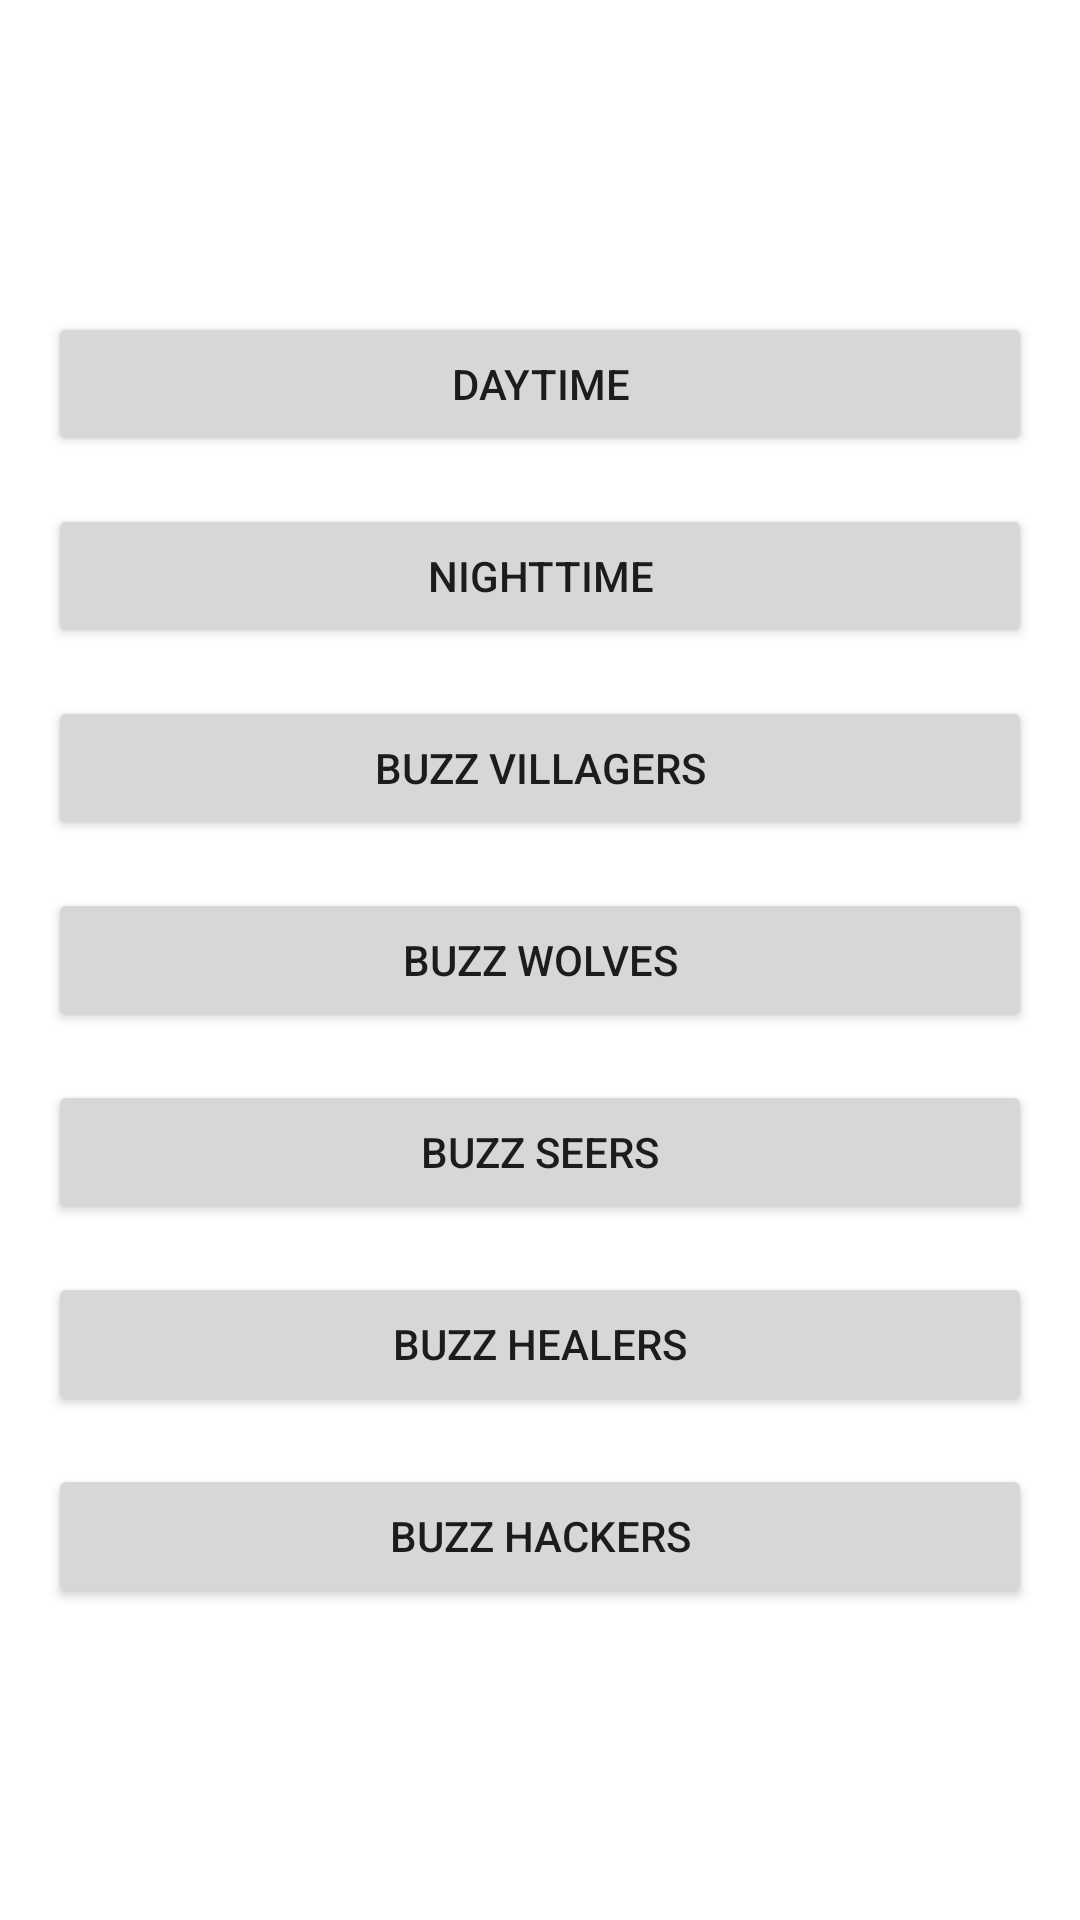

This screen was rendered from an Android layout file. Write that file and the resources it references.
<!-- AndroidManifest.xml: fallback theme Theme.MaterialComponents.DayNight.NoActionBar -->
<!-- res/layout/fragment_host_game_1.xml -->
<RelativeLayout
		xmlns:android="http://schemas.android.com/apk/res/android"
		android:layout_width="match_parent"
		android:layout_height="match_parent"
		android:paddingLeft="@dimen/activity_horizontal_margin"
		android:paddingRight="@dimen/activity_horizontal_margin"
		android:paddingTop="@dimen/activity_vertical_margin"
		android:paddingBottom="@dimen/activity_vertical_margin"
		android:orientation="vertical">

	<LinearLayout
			android:layout_width="match_parent"
			android:layout_height="wrap_content"
			android:orientation="vertical"
			android:layout_centerInParent="true"
			android:gravity="center">

		<Button
				android:id="@+id/global_daytime_button"
				android:layout_width="match_parent"
				android:layout_height="wrap_content"
				android:text="@string/global_daytime_button_label"
				android:layout_marginBottom="@dimen/margin_medium"/>

		<Button
				android:id="@+id/global_nighttime_button"
				android:layout_width="match_parent"
				android:layout_height="wrap_content"
				android:text="@string/global_nighttime_button_label"
				android:layout_marginBottom="@dimen/margin_medium"/>

		<Button
				android:id="@+id/global_buzz_villagers_button"
				android:layout_width="match_parent"
				android:layout_height="wrap_content"
				android:text="@string/global_buzz_villagers_button_label"
				android:layout_marginBottom="@dimen/margin_medium"/>

		<Button
				android:id="@+id/global_buzz_wolves_button"
				android:layout_width="match_parent"
				android:layout_height="wrap_content"
				android:text="@string/global_buzz_wolves_button_label"
				android:layout_marginBottom="@dimen/margin_medium"/>

		<Button
				android:id="@+id/global_buzz_seers_button"
				android:layout_width="match_parent"
				android:layout_height="wrap_content"
				android:text="@string/global_buzz_seers_button_label"
				android:layout_marginBottom="@dimen/margin_medium"/>

		<Button
				android:id="@+id/global_buzz_healers_button"
				android:layout_width="match_parent"
				android:layout_height="wrap_content"
				android:text="@string/global_buzz_healers_button_label"
				android:layout_marginBottom="@dimen/margin_medium"/>

		<Button
				android:id="@+id/global_buzz_hackers_button"
				android:layout_width="match_parent"
				android:layout_height="wrap_content"
				android:text="@string/global_buzz_hackers_button_label"/>

	</LinearLayout>


</RelativeLayout>
<!-- resources referenced by this layout -->
<resources>
  <dimen name="activity_horizontal_margin">16dp</dimen>
  <dimen name="activity_vertical_margin">16dp</dimen>
  <dimen name="margin_medium">16dp</dimen>
  <string name="global_buzz_hackers_button_label">Buzz Hackers</string>
  <string name="global_buzz_healers_button_label">Buzz Healers</string>
  <string name="global_buzz_seers_button_label">Buzz Seers</string>
  <string name="global_buzz_villagers_button_label">Buzz Villagers</string>
  <string name="global_buzz_wolves_button_label">Buzz Wolves</string>
  <string name="global_daytime_button_label">Daytime</string>
  <string name="global_nighttime_button_label">Nighttime</string>
</resources>
